The GitHub repository ztlmememe/Phase-Detection-Methods-for-Alzheimer-s-disease- contains a labelled image folder "new622" with 4 categories: mild demented, moderate demented, non demented, very mild demented. Examples follow, each with its label.

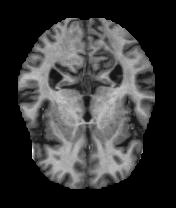
Label: non demented

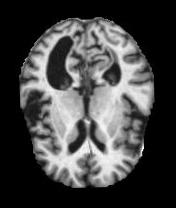
Label: mild demented

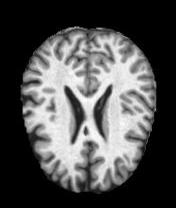
Label: very mild demented

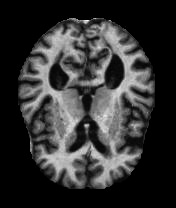
Label: non demented

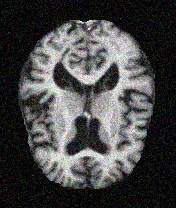
Label: very mild demented

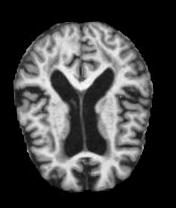
Label: mild demented
